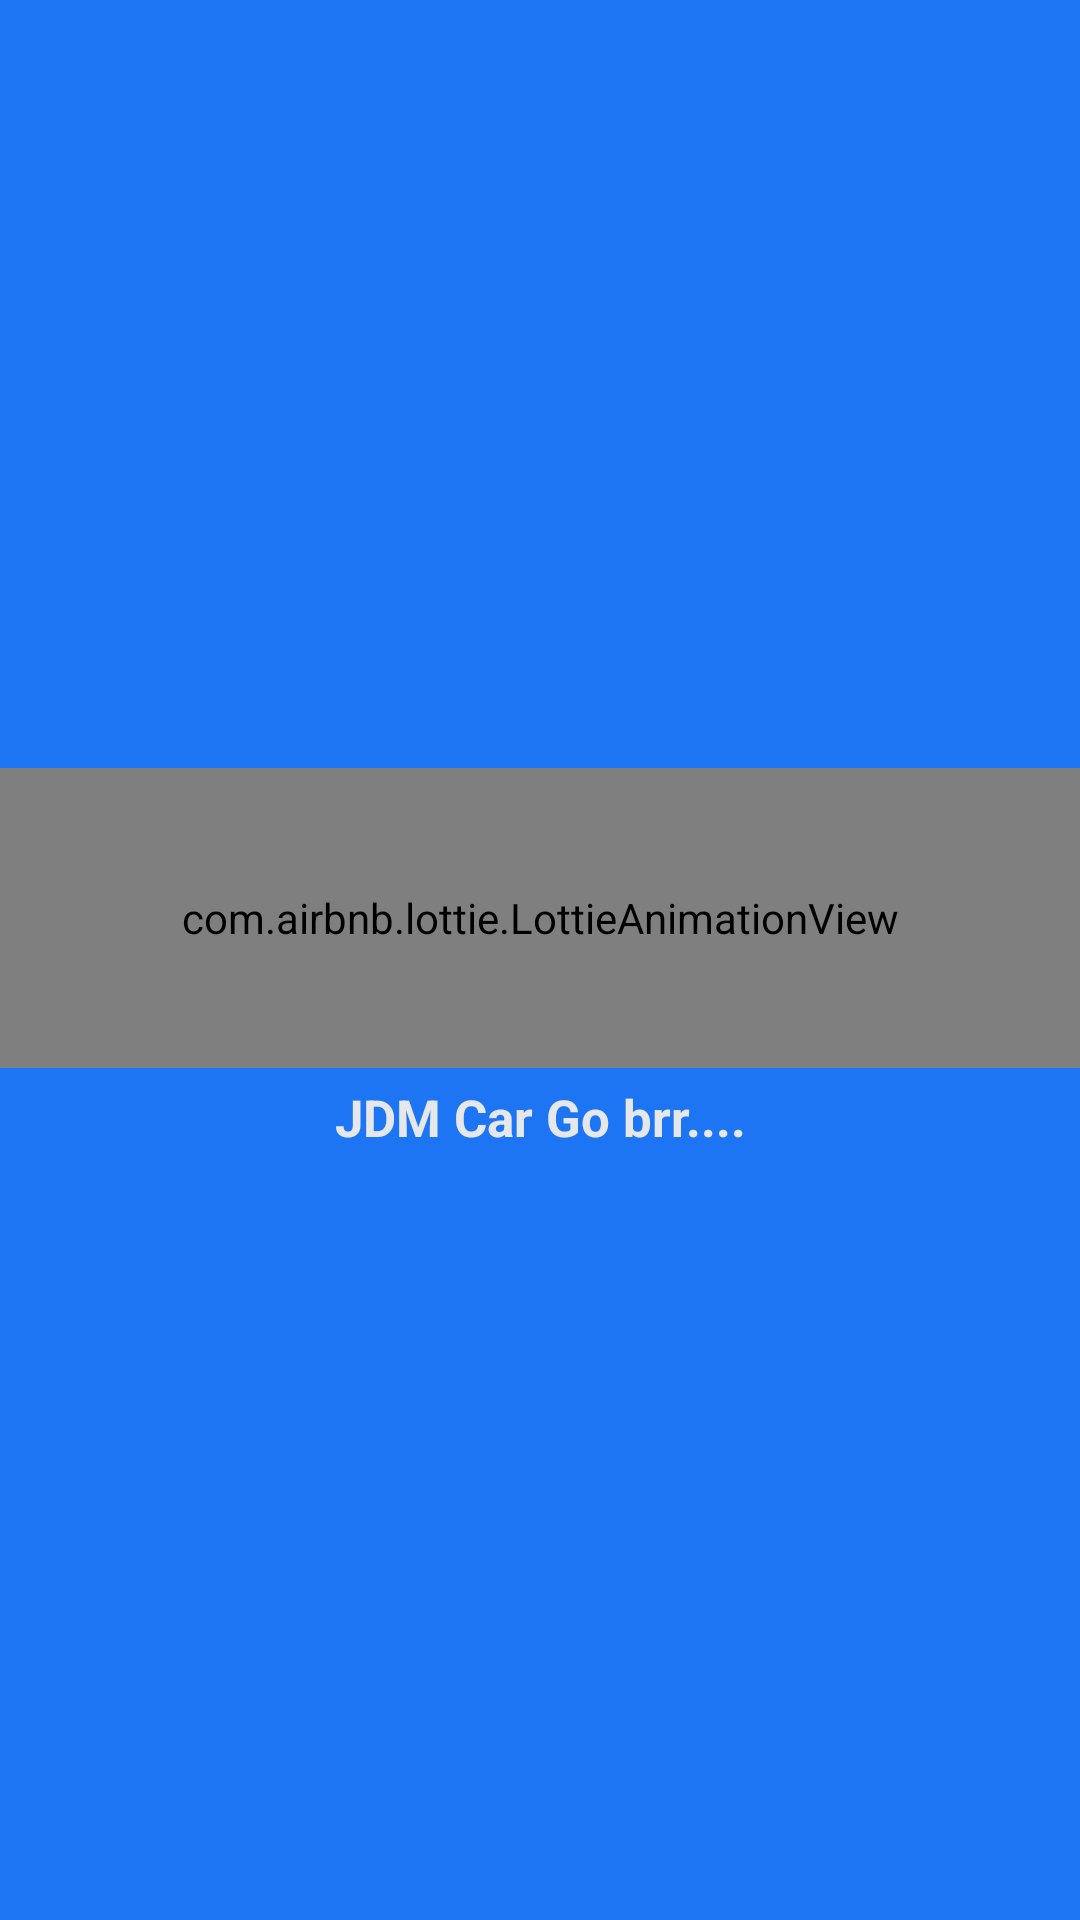

The Android layout XML behind this screen, and the referenced resources:
<!-- AndroidManifest.xml: application theme Theme.SubmissionDicodingJDMCars -->
<!-- res/layout/activity_splash_screen.xml -->
<?xml version="1.0" encoding="utf-8"?>
<LinearLayout xmlns:android="http://schemas.android.com/apk/res/android"
    xmlns:app="http://schemas.android.com/apk/res-auto"
    xmlns:tools="http://schemas.android.com/tools"
    android:layout_width="match_parent"
    android:layout_height="match_parent"
    android:layout_gravity="center"
    android:background="@color/light_blue"
    android:gravity="center"
    android:orientation="vertical"
    tools:context=".SplashScreen">

    <com.airbnb.lottie.LottieAnimationView
        style="@style/SplashScreen.Animation"
        app:lottie_autoPlay="true"
        app:lottie_fileName="splash.json"
        app:lottie_loop="true" />

    <TextView
        style="@style/SplashScreen.Textview"
        android:text="@string/splash_screen" />

</LinearLayout>
<!-- resources referenced by this layout -->
<resources>
  <color name="light_blue">#1d75f4</color>
  <string name="splash_screen">JDM Car Go brr....</string>
  <style name="SplashScreen.Animation">
          <item name="android:layout_height">100dp</item>
      </style>
  <style name="SplashScreen.Textview">
          <item name="android:layout_height">wrap_content</item>
          <item name="android:textStyle">bold</item>
          <item name="android:textSize">17sp</item>
          <item name="android:layout_marginTop">5dp</item>
          <item name="android:textAlignment">center</item>
          <item name="android:textColor">@color/gray_white</item>
      </style>
  <style name="Theme.SubmissionDicodingJDMCars" parent="Theme.MaterialComponents.DayNight.DarkActionBar">
          
          <item name="colorPrimary">@color/light_blue</item>
          <item name="colorPrimaryVariant">@color/blue</item>
          <item name="colorOnPrimary">@color/white</item>
          
          <item name="colorSecondary">@color/light_turquoise</item>
          <item name="colorSecondaryVariant">@color/turquoise</item>
          <item name="colorOnSecondary">@color/black</item>
          
          <item name="android:statusBarColor">?attr/colorPrimaryVariant</item>
          
      </style>
  <color name="gray_white">#e6e7e8</color>
  <color name="blue">#1350a7</color>
  <color name="white">#FFFFFFFF</color>
  <color name="light_turquoise">#7ee9bc</color>
  <color name="turquoise">#62b592</color>
  <color name="black">#FF000000</color>
</resources>
